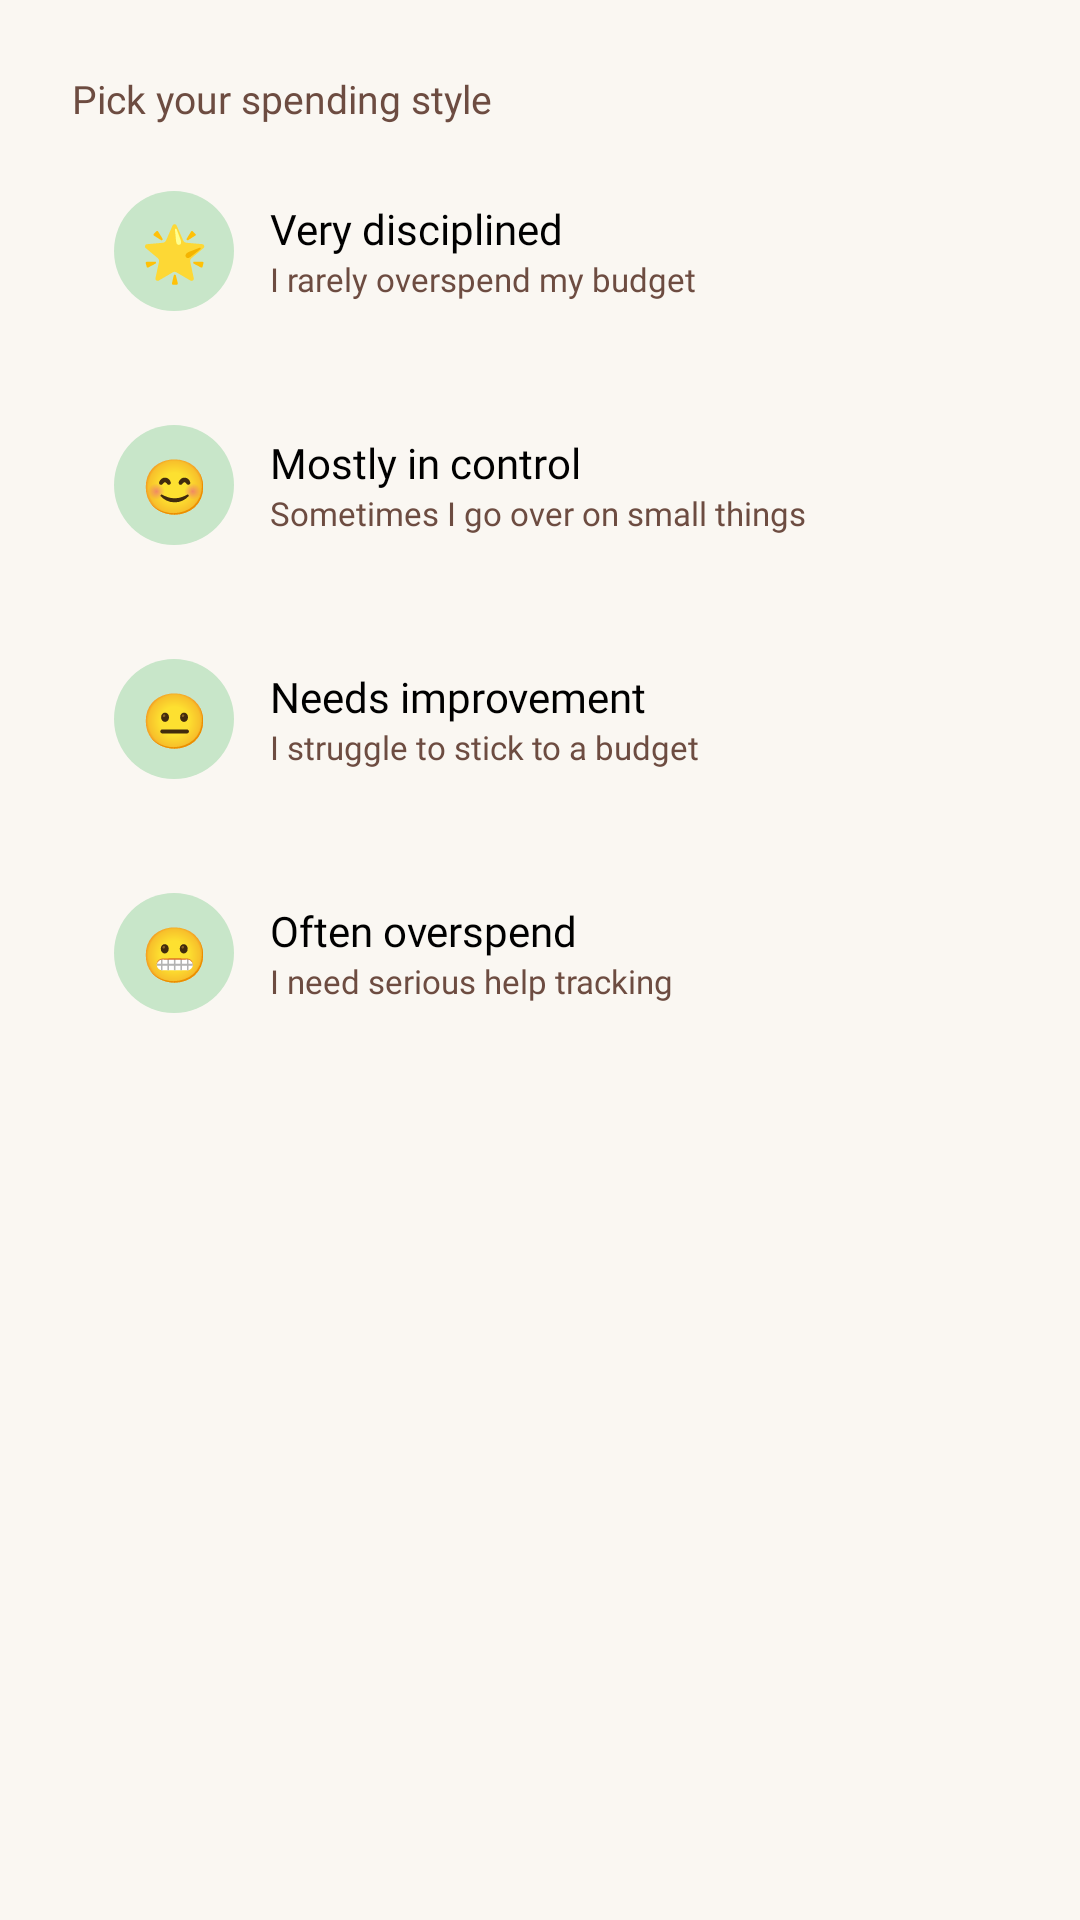

Layout XML and referenced resources for this Android screen:
<!-- AndroidManifest.xml: application theme Theme.Spendid -->
<!-- res/layout/fragment_tutorial_step3.xml -->
<?xml version="1.0" encoding="utf-8"?>
<ScrollView xmlns:android="http://schemas.android.com/apk/res/android"
    android:layout_width="match_parent"
    android:layout_height="match_parent"
    xmlns:app="http://schemas.android.com/apk/res-auto"
    android:background="@color/cream"
    android:fillViewport="true">

    <LinearLayout
        android:layout_width="match_parent"
        android:layout_height="wrap_content"
        android:orientation="vertical"
        android:padding="24dp">

        <TextView
            android:layout_width="wrap_content"
            android:layout_height="wrap_content"
            android:layout_marginBottom="8dp"
            android:fontFamily="@font/lato_regular"
            android:text="Pick your spending style"
            android:textColor="@color/bark_light"
            android:textSize="13sp" />

        <LinearLayout
            android:id="@+id/habitContainer"
            android:layout_width="match_parent"
            android:layout_height="wrap_content"
            android:orientation="vertical">

            
            <androidx.cardview.widget.CardView
                android:id="@+id/cardDisciplined"
                android:layout_width="match_parent"
                android:layout_height="wrap_content"
                android:layout_marginBottom="10dp"
                app:cardBackgroundColor="@android:color/transparent"
                app:cardCornerRadius="12dp"
                app:cardElevation="0dp"
                android:background="@drawable/bg_card_option_unselected"
                android:clickable="true"
                android:focusable="true">

                <LinearLayout
                    android:layout_width="match_parent"
                    android:layout_height="wrap_content"
                    android:orientation="horizontal"
                    android:padding="14dp"
                    android:gravity="center_vertical">

                    <TextView
                        android:layout_width="40dp"
                        android:layout_height="40dp"
                        android:layout_marginEnd="12dp"
                        android:background="@drawable/bg_icon_circle_green"
                        android:gravity="center"
                        android:text="🌟"
                        android:textSize="18sp" />

                    <LinearLayout
                        android:layout_width="0dp"
                        android:layout_height="wrap_content"
                        android:layout_weight="1"
                        android:orientation="vertical">

                        <TextView
                            android:layout_width="wrap_content"
                            android:layout_height="wrap_content"
                            android:fontFamily="@font/lato_bold"
                            android:text="Very disciplined"
                            android:textColor="@color/bark"
                            android:textSize="14sp" />

                        <TextView
                            android:layout_width="wrap_content"
                            android:layout_height="wrap_content"
                            android:fontFamily="@font/lato_regular"
                            android:text="I rarely overspend my budget"
                            android:textColor="@color/bark_light"
                            android:textSize="11sp" />
                    </LinearLayout>
                </LinearLayout>
            </androidx.cardview.widget.CardView>

            
            <androidx.cardview.widget.CardView
                android:id="@+id/cardInControl"
                android:layout_width="match_parent"
                android:layout_height="wrap_content"
                android:layout_marginBottom="10dp"
                app:cardBackgroundColor="@android:color/transparent"
                app:cardCornerRadius="12dp"
                app:cardElevation="0dp"
                android:background="@drawable/bg_card_option_selected"
                android:clickable="true"
                android:focusable="true">

                <LinearLayout
                    android:layout_width="match_parent"
                    android:layout_height="wrap_content"
                    android:orientation="horizontal"
                    android:padding="14dp"
                    android:gravity="center_vertical">

                    <TextView
                        android:layout_width="40dp"
                        android:layout_height="40dp"
                        android:layout_marginEnd="12dp"
                        android:background="@drawable/bg_icon_circle_green"
                        android:gravity="center"
                        android:text="😊"
                        android:textSize="18sp" />

                    <LinearLayout
                        android:layout_width="0dp"
                        android:layout_height="wrap_content"
                        android:layout_weight="1"
                        android:orientation="vertical">

                        <TextView
                            android:layout_width="wrap_content"
                            android:layout_height="wrap_content"
                            android:fontFamily="@font/lato_bold"
                            android:text="Mostly in control"
                            android:textColor="@color/bark"
                            android:textSize="14sp" />

                        <TextView
                            android:layout_width="wrap_content"
                            android:layout_height="wrap_content"
                            android:fontFamily="@font/lato_regular"
                            android:text="Sometimes I go over on small things"
                            android:textColor="@color/bark_light"
                            android:textSize="11sp" />
                    </LinearLayout>
                </LinearLayout>
            </androidx.cardview.widget.CardView>

            
            <androidx.cardview.widget.CardView
                android:id="@+id/cardNeedsImprovement"
                android:layout_width="match_parent"
                android:layout_height="wrap_content"
                android:layout_marginBottom="10dp"
                app:cardBackgroundColor="@android:color/transparent"
                app:cardCornerRadius="12dp"
                app:cardElevation="0dp"
                android:background="@drawable/bg_card_option_unselected"
                android:clickable="true"
                android:focusable="true">

                <LinearLayout
                    android:layout_width="match_parent"
                    android:layout_height="wrap_content"
                    android:orientation="horizontal"
                    android:padding="14dp"
                    android:gravity="center_vertical">

                    <TextView
                        android:layout_width="40dp"
                        android:layout_height="40dp"
                        android:layout_marginEnd="12dp"
                        android:background="@drawable/bg_icon_circle_green"
                        android:gravity="center"
                        android:text="😐"
                        android:textSize="18sp" />

                    <LinearLayout
                        android:layout_width="0dp"
                        android:layout_height="wrap_content"
                        android:layout_weight="1"
                        android:orientation="vertical">

                        <TextView
                            android:layout_width="wrap_content"
                            android:layout_height="wrap_content"
                            android:fontFamily="@font/lato_bold"
                            android:text="Needs improvement"
                            android:textColor="@color/bark"
                            android:textSize="14sp" />

                        <TextView
                            android:layout_width="wrap_content"
                            android:layout_height="wrap_content"
                            android:fontFamily="@font/lato_regular"
                            android:text="I struggle to stick to a budget"
                            android:textColor="@color/bark_light"
                            android:textSize="11sp" />
                    </LinearLayout>
                </LinearLayout>
            </androidx.cardview.widget.CardView>

            
            <androidx.cardview.widget.CardView
                android:id="@+id/cardOverspend"
                android:layout_width="match_parent"
                android:layout_height="wrap_content"
                app:cardBackgroundColor="@android:color/transparent"
                app:cardCornerRadius="12dp"
                app:cardElevation="0dp"
                android:background="@drawable/bg_card_option_unselected"
                android:clickable="true"
                android:focusable="true">

                <LinearLayout
                    android:layout_width="match_parent"
                    android:layout_height="wrap_content"
                    android:orientation="horizontal"
                    android:padding="14dp"
                    android:gravity="center_vertical">

                    <TextView
                        android:layout_width="40dp"
                        android:layout_height="40dp"
                        android:layout_marginEnd="12dp"
                        android:background="@drawable/bg_icon_circle_green"
                        android:gravity="center"
                        android:text="😬"
                        android:textSize="18sp" />

                    <LinearLayout
                        android:layout_width="0dp"
                        android:layout_height="wrap_content"
                        android:layout_weight="1"
                        android:orientation="vertical">

                        <TextView
                            android:layout_width="wrap_content"
                            android:layout_height="wrap_content"
                            android:fontFamily="@font/lato_bold"
                            android:text="Often overspend"
                            android:textColor="@color/bark"
                            android:textSize="14sp" />

                        <TextView
                            android:layout_width="wrap_content"
                            android:layout_height="wrap_content"
                            android:fontFamily="@font/lato_regular"
                            android:text="I need serious help tracking"
                            android:textColor="@color/bark_light"
                            android:textSize="11sp" />
                    </LinearLayout>
                </LinearLayout>
            </androidx.cardview.widget.CardView>

        </LinearLayout>
    </LinearLayout>
</ScrollView>
<!-- resources referenced by this layout -->
<resources>
  <color name="bark">#000000</color>
  <color name="bark_light">#6D4C41</color>
  <color name="cream">#FAF7F2</color>
  <!-- drawable bg_card_option_selected (drawable) -->
  <?xml version="1.0" encoding="utf-8"?>
  <shape xmlns:android="http://schemas.android.com/apk/res/android"
      android:shape="rectangle">
      <corners android:radius="12dp"/>
      <solid android:color="@color/sage_light"/>
      <stroke android:width="2dp" android:color="@color/forest"/>
  </shape>
  <!-- drawable bg_card_option_unselected (drawable) -->
  <?xml version="1.0" encoding="utf-8"?>
  <shape xmlns:android="http://schemas.android.com/apk/res/android"
      android:shape="rectangle">
      <corners android:radius="12dp"/>
      <solid android:color="@color/white"/>
      <stroke android:width="1.5dp" android:color="@color/linen"/>
  </shape>
  <!-- drawable bg_icon_circle_green (drawable) -->
  <?xml version="1.0" encoding="utf-8"?>
  <shape xmlns:android="http://schemas.android.com/apk/res/android"
      android:shape="oval">
      <solid android:color="@color/sage_light" />
      <size
          android:width="40dp"
          android:height="40dp" />
  </shape>
  <style name="Theme.Spendid" parent="Theme.Material3.Light.NoActionBar">
          
          <item name="colorPrimary">@color/forest</item>
          <item name="colorOnPrimary">@color/white</item>
          <item name="colorPrimaryContainer">@color/sage_light</item>
          <item name="colorOnPrimaryContainer">@color/forest_dark</item>
  
          
          <item name="colorSecondary">@color/brown</item>
          <item name="colorOnSecondary">@color/white</item>
          <item name="colorSecondaryContainer">@color/linen</item>
          <item name="colorOnSecondaryContainer">@color/brown_dark</item>
  
          
          <item name="colorTertiary">@color/honey</item>
          <item name="colorOnTertiary">@color/bark</item>
  
          
          <item name="android:colorBackground">@color/cream</item>
          <item name="colorSurface">@color/white</item>
          <item name="colorOnSurface">@color/bark</item>
          <item name="colorSurfaceVariant">@color/linen</item>
          <item name="colorOnSurfaceVariant">@color/brown_light</item>
          <item name="colorOutline">@color/linen_dark</item>
  
          
          <item name="colorError">@color/terracotta</item>
          <item name="colorOnError">@color/white</item>
  
          
          <item name="android:statusBarColor">@color/forest_dark</item>
          <item name="android:windowLightStatusBar">false</item>
      </style>
  <color name="sage_light">#C8E6C9</color>
  <color name="forest">#2E7D32</color>
  <color name="white">#FFFFFF</color>
  <color name="linen">#EDE0D4</color>
  <color name="forest_dark">#1B5E20</color>
  <color name="brown">#5D4037</color>
  <color name="brown_dark">#3E2723</color>
  <color name="honey">#F9A825</color>
  <color name="brown_light">#795548</color>
  <color name="linen_dark">#D7C4B0</color>
  <color name="terracotta">#BF360C</color>
</resources>
